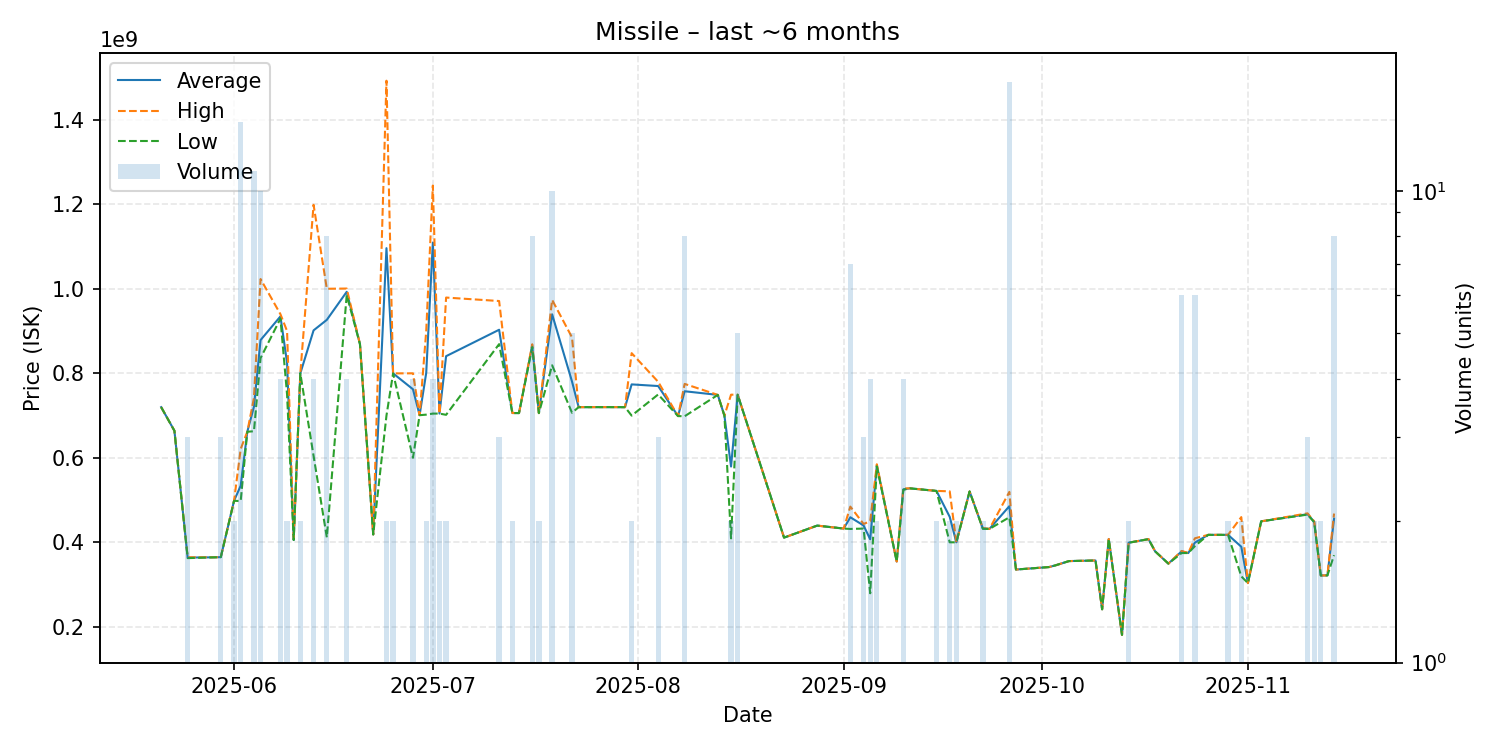

The file beside this chart, header and first rows:
date, average, highest, lowest, order_count, volume
2025-05-21, 720000000, 720000000, 720000000, 1, 1
2025-05-23, 664200000, 664200000, 664200000, 1, 1
2025-05-25, 364300000, 364950000, 363000000, 3, 3
2025-05-29, 364900000, 364900000, 364900000, 1, 1
2025-05-30, 365333333, 365400000, 365300000, 3, 3
2025-06-01, 498650000, 498800000, 498500000, 2, 2
2025-06-02, 534264286, 621050000, 498050000, 14, 14
2025-06-03, 661900000, 661900000, 661900000, 1, 1
2025-06-04, 720918182, 741850000, 663000000, 10, 11
2025-06-05, 878640000, 1023000000, 836100000, 10, 10
2025-06-08, 934675000, 939850000, 929500000, 4, 4
2025-06-09, 825000000, 900000000, 750000000, 2, 2
2025-06-10, 405800000, 405800000, 405800000, 1, 1
2025-06-11, 799950000, 800000000, 799900000, 2, 2
2025-06-13, 901600000, 1198500000, 604700000, 4, 4
2025-06-15, 926500000, 1000000000, 412100000, 4, 8
2025-06-18, 992750000, 1000500000, 985000000, 4, 4
2025-06-20, 869100000, 869100000, 869100000, 1, 1
2025-06-22, 419000000, 419000000, 419000000, 1, 1
2025-06-24, 1096000000, 1492000000, 700000000, 2, 2
2025-06-25, 799900000, 799900000, 799900000, 1, 2
2025-06-28, 762325000, 800000000, 600300000, 4, 4
2025-06-29, 701000000, 701000000, 701000000, 1, 1
2025-06-30, 801150000, 900000000, 702300000, 2, 2
2025-07-01, 1109200000, 1244000000, 704800000, 4, 4
2025-07-02, 704850000, 704900000, 704800000, 2, 2
2025-07-03, 840550000, 979200000, 701900000, 2, 2
2025-07-11, 903033333, 971000000, 869050000, 3, 3
2025-07-13, 706150000, 706200000, 706100000, 2, 2
2025-07-14, 706000000, 706000000, 706000000, 1, 1
2025-07-16, 864925000, 868700000, 862000000, 8, 8
2025-07-17, 705950000, 706000000, 705900000, 2, 2
2025-07-19, 939600000, 973700000, 819000000, 10, 10
2025-07-22, 780680000, 885000000, 706700000, 5, 5
2025-07-23, 720000000, 720000000, 720000000, 1, 1
2025-07-26, 720100000, 720100000, 720100000, 1, 1
2025-07-28, 720100000, 720100000, 720100000, 1, 1
2025-07-30, 720000000, 720000000, 720000000, 1, 1
2025-07-31, 773850000, 847700000, 700000000, 2, 2
2025-08-04, 769966667, 779950000, 750000000, 3, 3
2025-08-07, 698900000, 698900000, 698900000, 1, 1
2025-08-08, 757637500, 775000000, 698500000, 8, 8
2025-08-13, 749000000, 749000000, 749000000, 1, 1
2025-08-14, 700000000, 700000000, 700000000, 1, 1
2025-08-15, 579600000, 749500000, 409700000, 2, 2
2025-08-16, 749400000, 749500000, 749300000, 5, 5
2025-08-23, 411500000, 411500000, 411500000, 1, 1
2025-08-28, 439900000, 439900000, 439900000, 1, 1
2025-09-01, 432900000, 432900000, 432900000, 1, 1
2025-09-02, 459614286, 484850000, 432000000, 6, 7
2025-09-04, 440200000, 443850000, 432900000, 3, 3
2025-09-05, 407475000, 450000000, 279900000, 4, 4
2025-09-06, 582450000, 584900000, 580000000, 2, 2
2025-09-09, 355000000, 355000000, 355000000, 1, 1
2025-09-10, 525575000, 527900000, 524700000, 3, 4
2025-09-11, 528000000, 528000000, 528000000, 1, 1
2025-09-15, 521950000, 522000000, 521900000, 2, 2
2025-09-17, 460650000, 520900000, 400400000, 2, 2
2025-09-18, 400400000, 400400000, 400400000, 1, 2
2025-09-20, 520600000, 520600000, 520600000, 1, 1
... 28 more rows
